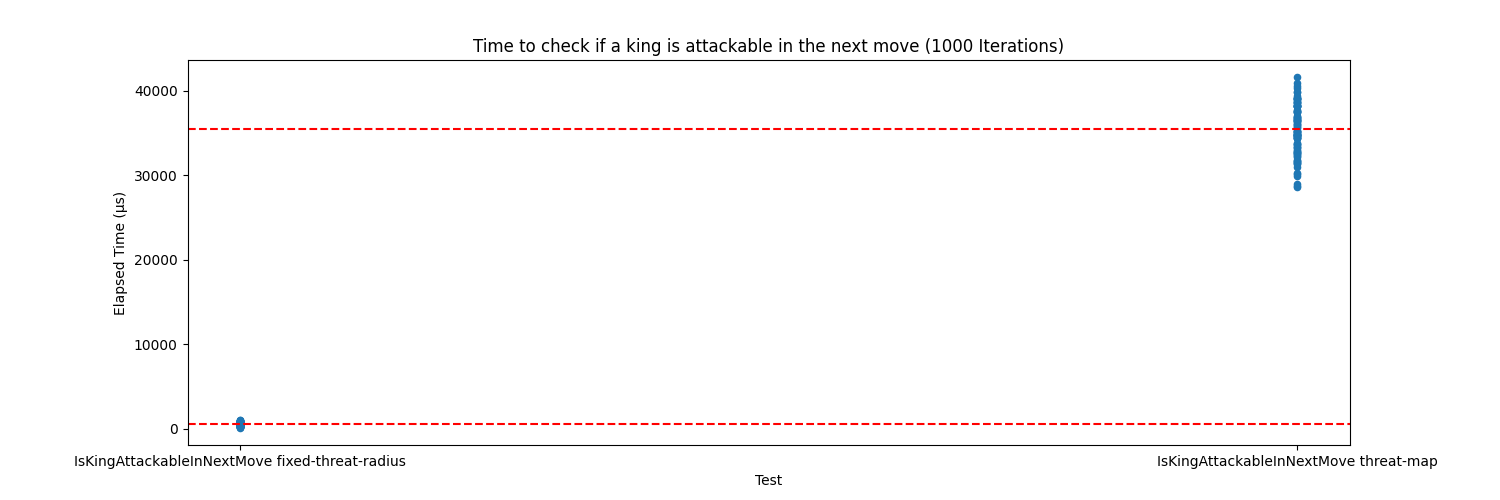

The table this chart was drawn from, first rows:
Test; Player; Elapsed Time (μs); Iterations
fixed-threat-radius; White; 655.9; 01000
fixed-threat-radius; White; 785.4; 01000
fixed-threat-radius; White; 612.4; 01000
fixed-threat-radius; White; 257.8; 01000
fixed-threat-radius; White; 249.9; 01000
fixed-threat-radius; White; 670.4; 01000
fixed-threat-radius; White; 862.8; 01000
fixed-threat-radius; White; 324; 01000
fixed-threat-radius; White; 569.1; 01000
fixed-threat-radius; White; 535.2; 01000
fixed-threat-radius; White; 698.2; 01000
fixed-threat-radius; White; 498.8; 01000
fixed-threat-radius; White; 994.7; 01000
fixed-threat-radius; White; 633.5; 01000
fixed-threat-radius; White; 508.3; 01000
fixed-threat-radius; White; 281.7; 01000
fixed-threat-radius; White; 766.6; 01000
fixed-threat-radius; White; 654.3; 01000
fixed-threat-radius; White; 512.4; 01000
fixed-threat-radius; White; 435.6; 01000
fixed-threat-radius; White; 390.4; 01000
fixed-threat-radius; White; 420; 01000
fixed-threat-radius; White; 833.5; 01000
fixed-threat-radius; White; 438.7; 01000
fixed-threat-radius; White; 819.1; 01000
fixed-threat-radius; White; 687.9; 01000
fixed-threat-radius; White; 548.8; 01000
fixed-threat-radius; White; 765.9; 01000
fixed-threat-radius; White; 297.3; 01000
fixed-threat-radius; White; 642.3; 01000
fixed-threat-radius; White; 730.7; 01000
fixed-threat-radius; White; 650.3; 01000
fixed-threat-radius; White; 492; 01000
fixed-threat-radius; White; 407.7; 01000
fixed-threat-radius; White; 962.4; 01000
fixed-threat-radius; White; 325.3; 01000
fixed-threat-radius; White; 515.7; 01000
fixed-threat-radius; White; 1015; 01000
fixed-threat-radius; White; 478.1; 01000
fixed-threat-radius; White; 532; 01000
fixed-threat-radius; White; 846.5; 01000
fixed-threat-radius; White; 485.3; 01000
fixed-threat-radius; White; 303.4; 01000
fixed-threat-radius; White; 931.7; 01000
fixed-threat-radius; White; 832; 01000
fixed-threat-radius; White; 352.1; 01000
fixed-threat-radius; White; 368.6; 01000
fixed-threat-radius; White; 885.4; 01000
fixed-threat-radius; White; 448.2; 01000
fixed-threat-radius; White; 929.9; 01000
fixed-threat-radius; White; 244; 01000
fixed-threat-radius; White; 899; 01000
fixed-threat-radius; White; 727.8; 01000
fixed-threat-radius; White; 356.9; 01000
fixed-threat-radius; White; 769.6; 01000
fixed-threat-radius; White; 434.2; 01000
fixed-threat-radius; White; 775.8; 01000
fixed-threat-radius; White; 251.4; 01000
fixed-threat-radius; White; 799.5; 01000
fixed-threat-radius; White; 627.9; 01000
... 140 more rows
